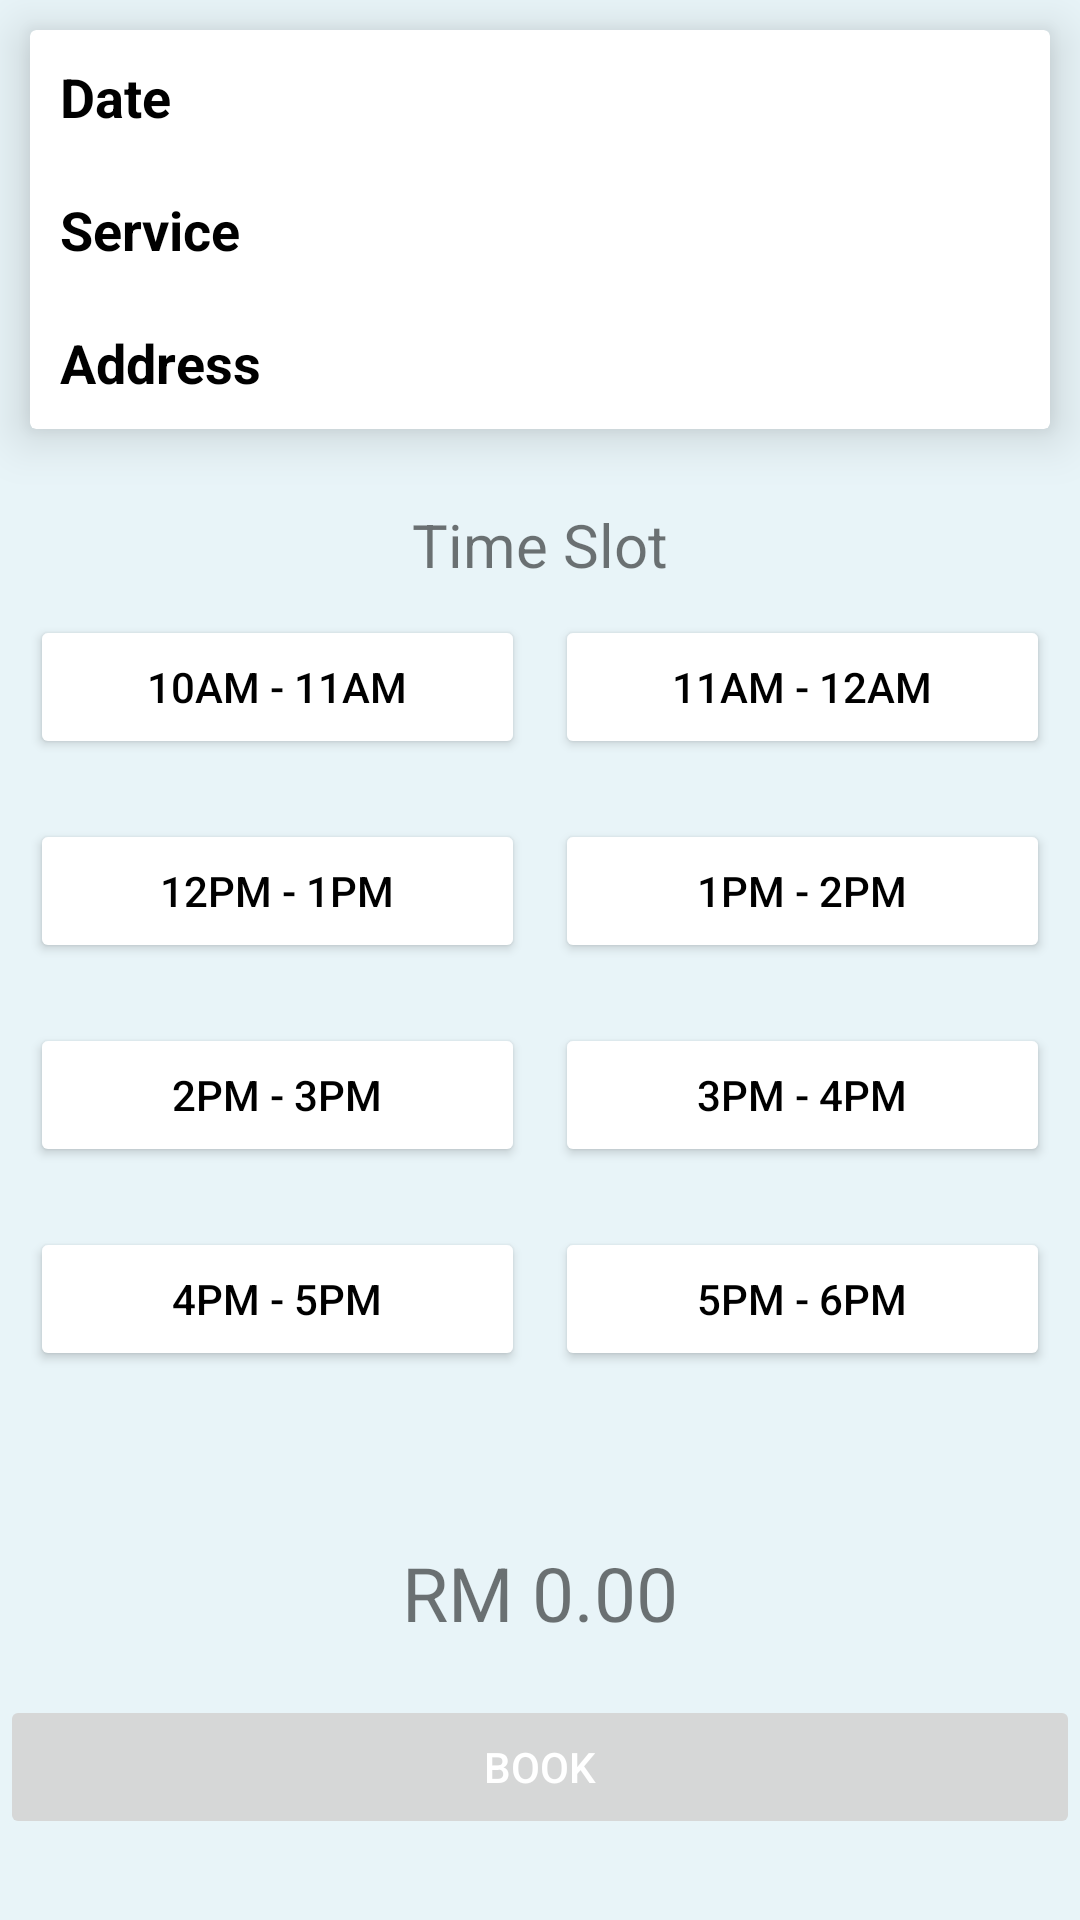

This screen was rendered from an Android layout file. Write that file and the resources it references.
<!-- AndroidManifest.xml: application theme Theme.HouseService -->
<!-- res/layout/activity_select_time_slot.xml -->
<?xml version="1.0" encoding="utf-8"?>
<LinearLayout
    xmlns:android="http://schemas.android.com/apk/res/android"
    xmlns:app="http://schemas.android.com/apk/res-auto"
    xmlns:tools="http://schemas.android.com/tools"
    android:layout_width="match_parent"
    android:layout_height="match_parent"
    android:orientation="vertical"
    tools:context=".SelectTimeSlot"
    android:background="#e8f4f8">

    <androidx.cardview.widget.CardView
        android:layout_width="match_parent"
        android:layout_height="wrap_content"
        app:cardElevation="10dp"
        android:layout_margin="10dp"
        android:elevation="10dp">

        <LinearLayout
            android:layout_width="match_parent"
            android:layout_height="wrap_content"
            android:paddingTop="10dp"
            android:paddingLeft="10dp"
            android:paddingRight="10dp"
            android:paddingBottom="10dp"
            android:orientation="vertical">

        <TextView
            android:layout_width="match_parent"
            android:layout_height="wrap_content"
            android:id="@+id/tvDate"
            android:text="Date"
            android:textColor="#000"
            android:textSize="18sp"
            android:textStyle="bold"/>

        <TextView
            android:layout_width="match_parent"
            android:layout_height="wrap_content"
            android:id="@+id/tvService"
            android:text="Service"
            android:textColor="#000"
            android:textSize="18sp"
            android:textStyle="bold"
            android:layout_marginTop="20dp"/>

        <TextView
            android:id="@+id/tvAddress"
            android:layout_width="match_parent"
            android:layout_height="wrap_content"
            android:layout_marginTop="20dp"
            android:text="Address"
            android:textColor="#000"
            android:textSize="18sp"
            android:textStyle="bold" />
        </LinearLayout>
    </androidx.cardview.widget.CardView>


    <TextView
        android:layout_width="match_parent"
        android:layout_height="wrap_content"
        android:layout_marginTop="15dp"
        android:gravity="center"
        android:text="Time Slot"
        android:textSize="20sp" />

    <LinearLayout
        android:layout_width="match_parent"
        android:layout_height="wrap_content"
        android:orientation="horizontal"
        android:gravity="center"
        android:layout_margin="10dp">

        <Button
            android:id="@+id/btn_10_11"
            android:layout_width="0dp"
            android:layout_weight="1"
            android:layout_height="wrap_content"
            android:backgroundTint="#FFFFFF"
            android:text="10AM - 11AM"
            android:layout_marginRight="10dp"
            android:textColor="@color/black" />

        <Button
            android:id="@+id/btn_11_12"
            android:layout_width="0dp"
            android:layout_weight="1"
            android:layout_height="wrap_content"
            android:backgroundTint="#FFFFFF"
            android:text="11AM - 12AM"
            android:textColor="@color/black" />
    </LinearLayout>
    <LinearLayout
        android:layout_width="match_parent"
        android:layout_height="wrap_content"
        android:orientation="horizontal"
        android:gravity="center"
        android:layout_margin="10dp">

        <Button
            android:id="@+id/btn_12_1"
            android:layout_width="0dp"
            android:layout_weight="1"
            android:layout_height="wrap_content"
            android:layout_marginRight="10dp"
            android:backgroundTint="#FFFFFF"
            android:text="12PM - 1PM"
            android:textColor="@color/black"/>

        <Button
            android:id="@+id/btn_1_2"
            android:layout_width="0dp"
            android:layout_weight="1"
            android:layout_height="wrap_content"
            android:backgroundTint="#FFFFFF"
            android:text="1PM - 2PM"
            android:textColor="@color/black" />
    </LinearLayout>
    <LinearLayout
        android:layout_width="match_parent"
        android:layout_height="wrap_content"
        android:orientation="horizontal"
        android:gravity="center"
        android:layout_margin="10dp">

        <Button
            android:id="@+id/btn_2_3"
            android:layout_width="0dp"
            android:layout_weight="1"
            android:layout_height="wrap_content"
            android:backgroundTint="#FFFFFF"
            android:text="2PM - 3PM"
            android:layout_marginRight="10dp"
            android:textColor="@color/black" />

        <Button
            android:id="@+id/btn_3_4"
            android:layout_width="0dp"
            android:layout_weight="1"
            android:layout_height="wrap_content"
            android:backgroundTint="#FFFFFF"
            android:text="3PM - 4PM"
            android:textColor="@color/black" />
    </LinearLayout>
    <LinearLayout
        android:layout_width="match_parent"
        android:layout_height="wrap_content"
        android:orientation="horizontal"
        android:gravity="center"
        android:layout_margin="10dp">

        <Button
            android:id="@+id/btn_4_5"
            android:layout_width="0dp"
            android:layout_weight="1"
            android:layout_height="wrap_content"
            android:backgroundTint="#FFFFFF"
            android:text="4PM - 5PM"
            android:layout_marginRight="10dp"
            android:textColor="@color/black" />

        <Button
            android:id="@+id/btn_5_6"
            android:layout_width="0dp"
            android:layout_weight="1"
            android:layout_height="wrap_content"
            android:backgroundTint="#FFFFFF"
            android:text="5PM - 6PM"
            android:textColor="@color/black" />
    </LinearLayout>


    <TextView
        android:id="@+id/tvPrice"
        android:layout_width="match_parent"
        android:layout_height="68dp"
        android:layout_marginTop="30dp"
        android:gravity="center"
        android:text="RM 0.00"
        android:textSize="25dp" />

    <Button
        android:id="@+id/btnBook"
        android:layout_width="match_parent"
        android:layout_height="wrap_content"
        android:enabled="false"
        android:text="Book"
        android:textColor="@color/white" />

    <LinearLayout
        android:layout_width="match_parent"
        android:layout_height="wrap_content"
        android:orientation="horizontal" />


</LinearLayout>
<!-- resources referenced by this layout -->
<resources>
  <color name="black">#FF000000</color>
  <color name="white">#FFFFFFFF</color>
  <style name="Theme.HouseService" parent="Theme.MaterialComponents.DayNight.DarkActionBar">
          
          <item name="colorPrimary">@color/purple_500</item>
          <item name="colorPrimaryVariant">@color/purple_700</item>
          <item name="colorOnPrimary">@color/white</item>
          
          <item name="colorSecondary">@color/teal_200</item>
          <item name="colorSecondaryVariant">@color/teal_700</item>
          <item name="colorOnSecondary">@color/black</item>
          
          <item name="android:statusBarColor" tools:targetApi="l">?attr/colorPrimaryVariant</item>
          
      </style>
  <color name="purple_500">#0099ff</color>
  <color name="purple_700">#0099ff</color>
  <color name="teal_200">#0099ff</color>
  <color name="teal_700">#0099ff</color>
</resources>
